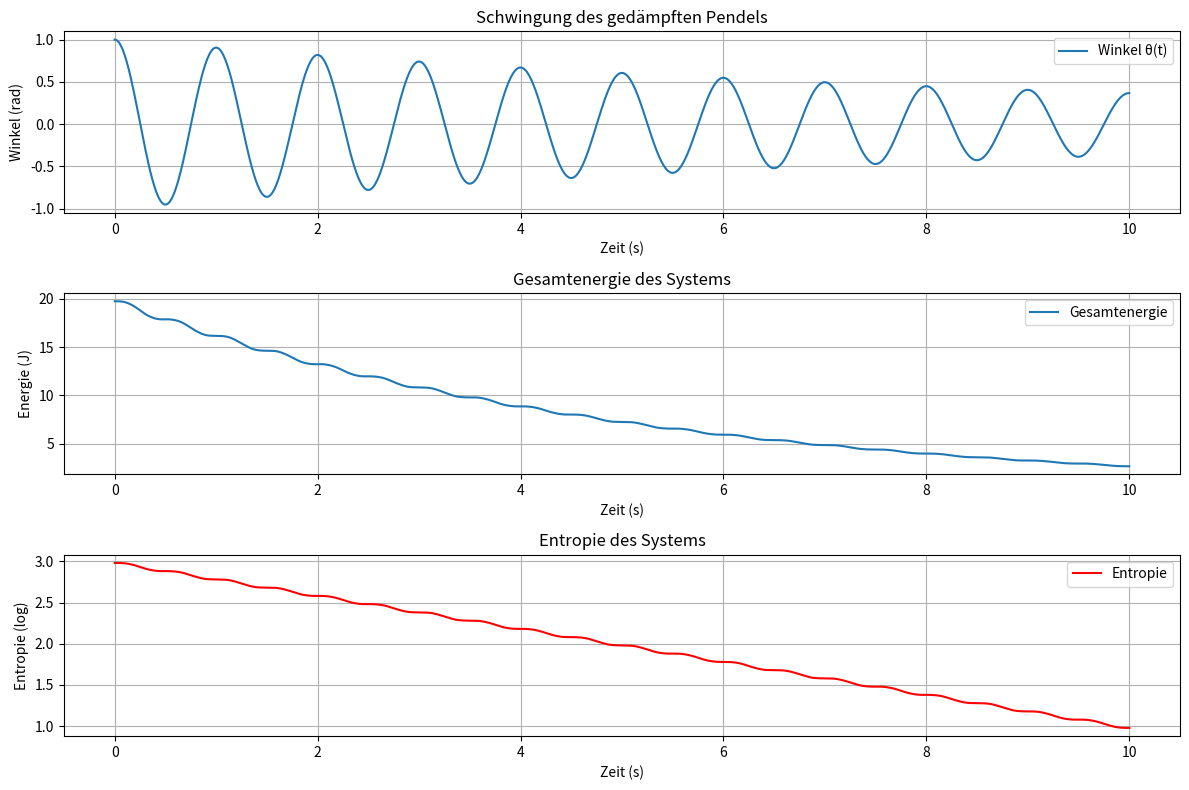

Reproduce this figure in Python.
import numpy as np
import matplotlib.pyplot as plt
from scipy.integrate import solve_ivp
#© Dominic Schu, 2025 – Alle Rechte vorbehalten.
# Systemparameter
omega_0 = 2 * np.pi  # Eigenfrequenz des Systems
gamma = 0.1          # Dämpfungsfaktor
theta_0 = 1           # Anfangswinkel
omega_0_dot = 0       # Anfangsgeschwindigkeit

# Differentialgleichung für das gedämpfte Pendel
def damped_oscillator(t, y):
    theta, omega = y
    dtheta_dt = omega
    domega_dt = -2 * gamma * omega - omega_0**2 * theta
    return [dtheta_dt, domega_dt]

# Zeitbereich
t_span = (0, 10)
t_eval = np.linspace(0, 10, 1000)

# Anfangsbedingungen: [theta_0, omega_0_dot]
initial_conditions = [theta_0, omega_0_dot]

# Lösung der Differentialgleichung
sol = solve_ivp(damped_oscillator, t_span, initial_conditions, t_eval=t_eval)

# Energie des Systems
kinetic_energy = 0.5 * sol.y[1]**2  # Kinetische Energie
potential_energy = 0.5 * omega_0**2 * sol.y[0]**2  # Potentielle Energie
total_energy = kinetic_energy + potential_energy  # Gesamte Energie

# Entropie (logarithmisch auf Basis der Gesamtenergie)
entropy = np.log(total_energy + 1e-5)  # Vermeidet den Logarithmus von 0

# Plot der Ergebnisse
plt.figure(figsize=(12, 8))

# Plot der Schwingung (Winkel)
plt.subplot(3, 1, 1)
plt.plot(sol.t, sol.y[0], label="Winkel θ(t)")
plt.title("Schwingung des gedämpften Pendels")
plt.xlabel("Zeit (s)")
plt.ylabel("Winkel (rad)")
plt.grid(True)
plt.legend()

# Plot der Gesamtenergie
plt.subplot(3, 1, 2)
plt.plot(sol.t, total_energy, label="Gesamtenergie")
plt.title("Gesamtenergie des Systems")
plt.xlabel("Zeit (s)")
plt.ylabel("Energie (J)")
plt.grid(True)
plt.legend()

# Plot der Entropie
plt.subplot(3, 1, 3)
plt.plot(sol.t, entropy, label="Entropie", color='red')
plt.title("Entropie des Systems")
plt.xlabel("Zeit (s)")
plt.ylabel("Entropie (log)")
plt.grid(True)
plt.legend()

plt.tight_layout()
plt.show()
